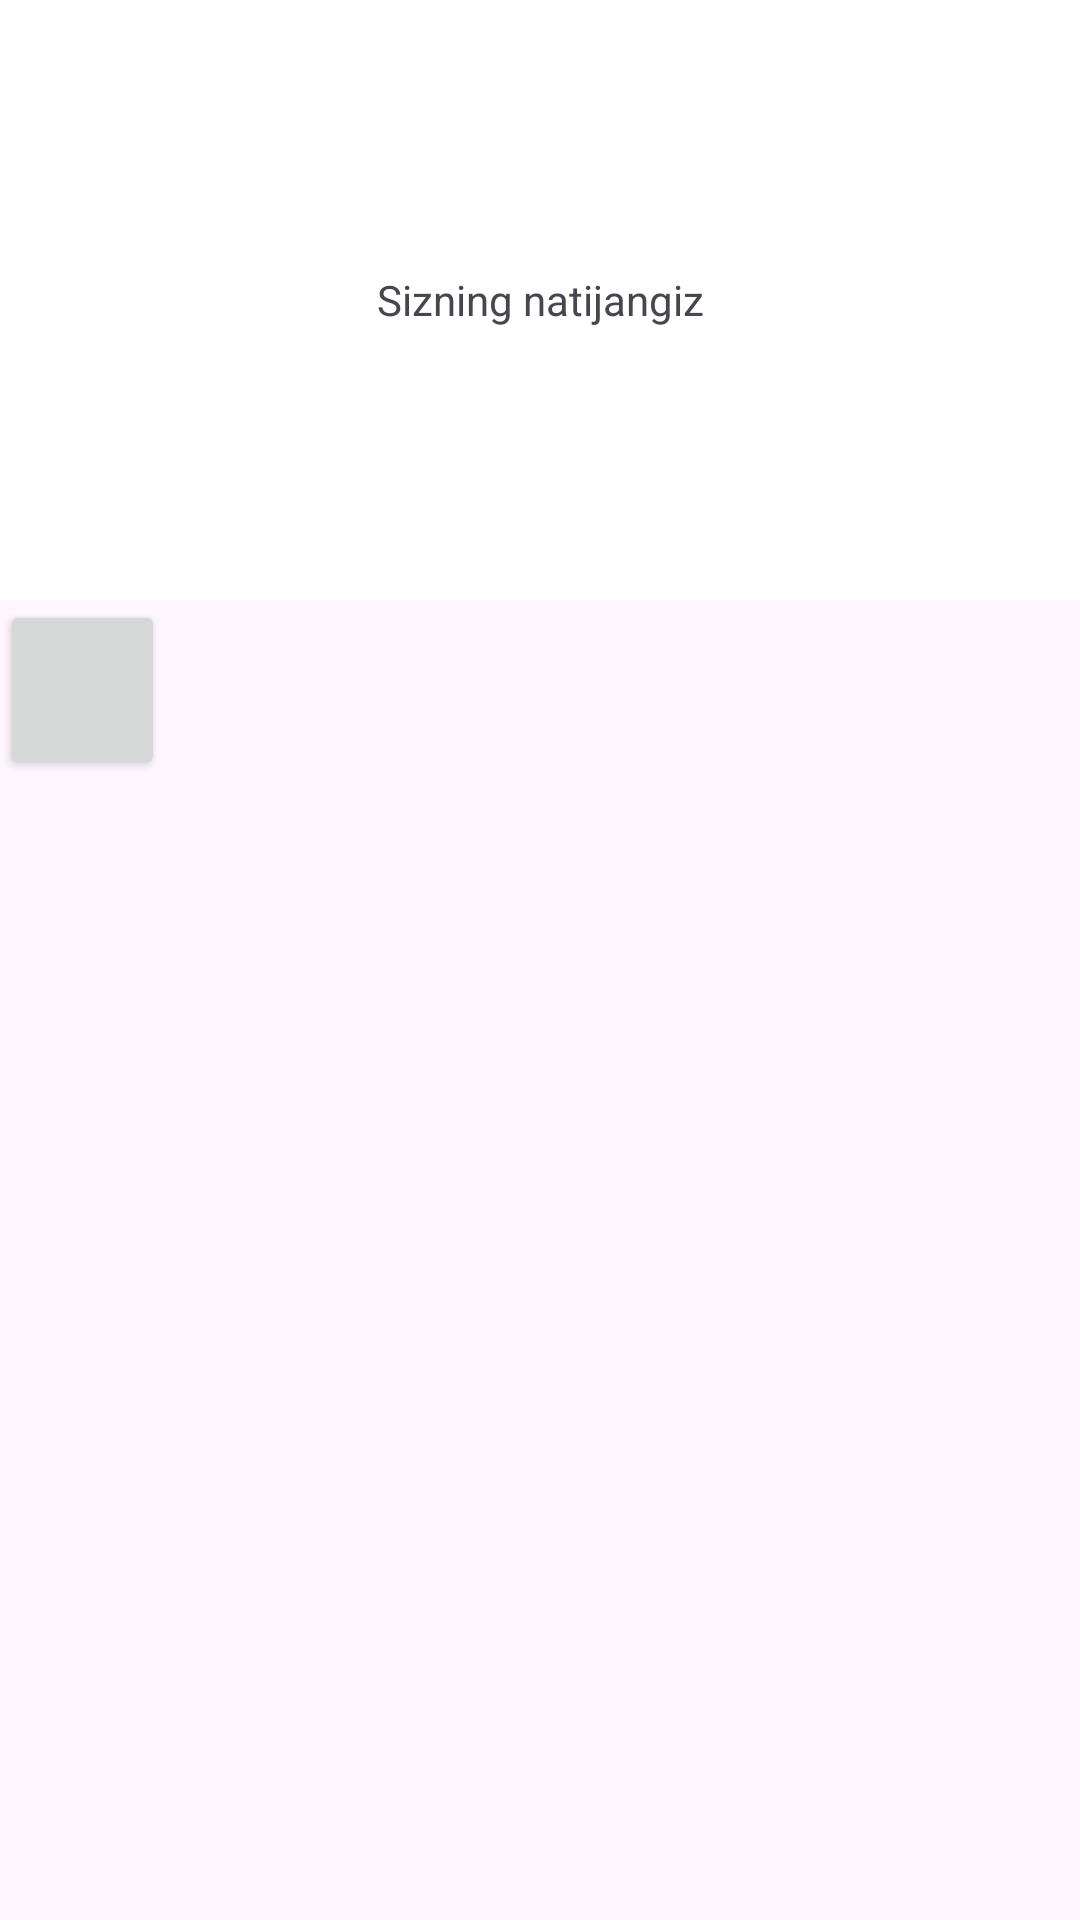

Layout XML and referenced resources for this Android screen:
<!-- AndroidManifest.xml: application theme Theme.Torta_rasim_bit_soz -->
<!-- res/layout/oyna_1.xml -->
<?xml version="1.0" encoding="utf-8"?>
<LinearLayout xmlns:android="http://schemas.android.com/apk/res/android"
    android:layout_width="match_parent"
    android:layout_height="match_parent"
    android:orientation="vertical">
    <TextView
        android:layout_width="match_parent"
        android:layout_height="200dp"
        android:background="@color/white"
        android:text="@string/sizning_natijangiz"
        android:gravity="center"/>

    <androidx.appcompat.widget.AppCompatButton
        style="@style/Button"
        />
</LinearLayout>
<!-- resources referenced by this layout -->
<resources>
  <string name="sizning_natijangiz">Sizning natijangiz</string>
  <style name="Button">
           <item name="android:layout_width">55dp</item>
           <item name="android:layout_height">60dp</item>
           <item name="background">@drawable/button_6</item>
       </style>
  <style name="Theme.Torta_rasim_bit_soz" parent="Base.Theme.Torta_rasim_bit_soz" />
  <!-- drawable button_6 (drawable) -->
  <?xml version="1.0" encoding="utf-8"?>
  <shape xmlns:android="http://schemas.android.com/apk/res/android">
      <corners android:radius="16dp">
  
      </corners>
  
      <solid android:color="@color/white">
      </solid>
      <size android:width="80dp">
      </size>
      <size android:height="90dp">
  
      </size>
  
  </shape>
  <style name="Base.Theme.Torta_rasim_bit_soz" parent="Theme.Material3.DayNight.NoActionBar">
          
          
      </style>
  <!-- not gathered from this repository: default colours our renderer supplied (Android Studio template values) -->
  <color name="white">#FFFFFFFF</color>
</resources>
